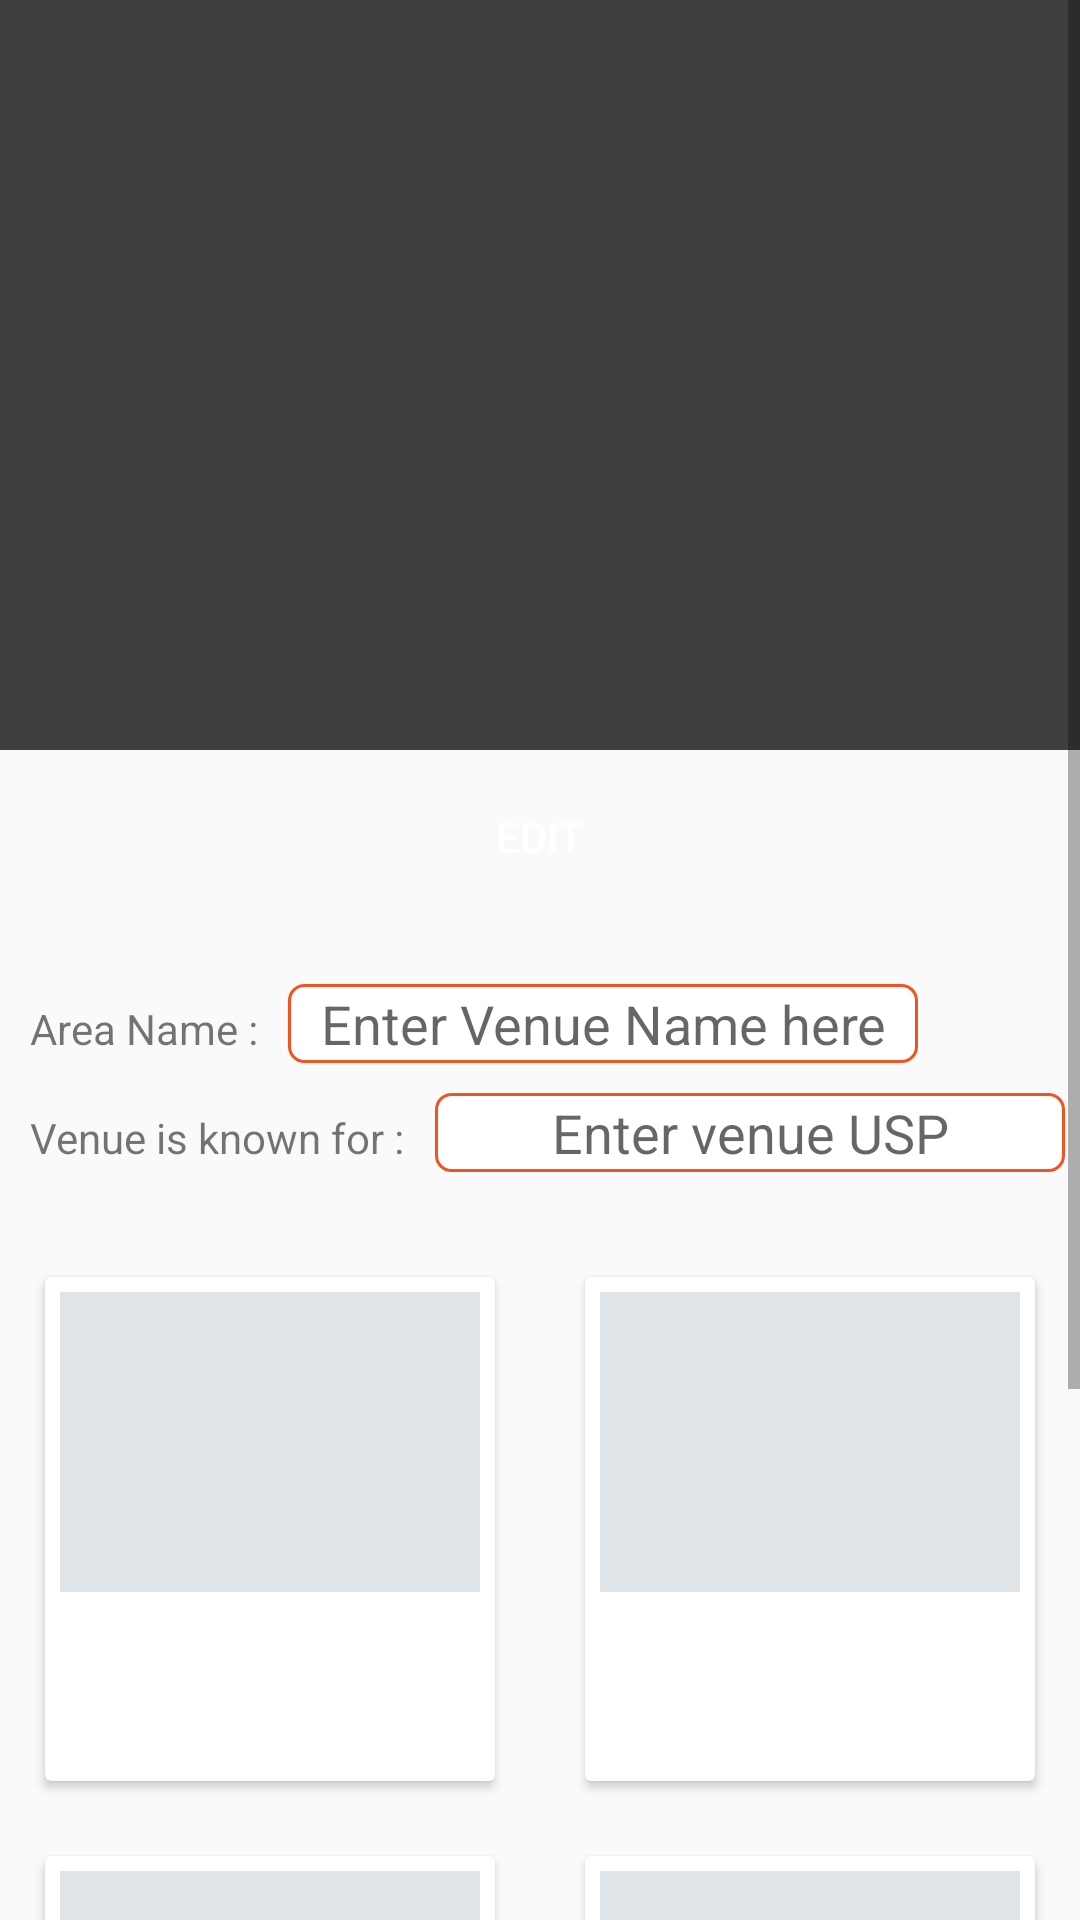

Layout XML and referenced resources for this Android screen:
<!-- AndroidManifest.xml: application theme AppTheme -->
<!-- res/layout/fragment_edit_venue_details.xml -->
<?xml version="1.0" encoding="utf-8"?>
<FrameLayout xmlns:android="http://schemas.android.com/apk/res/android"
    xmlns:tools="http://schemas.android.com/tools"
    android:layout_width="match_parent"
    android:layout_height="match_parent"
    tools:context=".fragments.EditVenueDetailsFragment">

    <ScrollView
        android:layout_width="match_parent"
        android:layout_height="wrap_content">

        <LinearLayout
            android:layout_width="match_parent"
            android:layout_height="wrap_content"
            android:orientation="vertical">


            <ImageView
                android:id="@+id/venue_profile_image"
                android:layout_width="match_parent"
                android:layout_height="250dp"
                android:background="#3f3f3f" />

            <Button
                android:id="@+id/editProfileImageButton"
                android:layout_width="wrap_content"
                android:layout_height="wrap_content"
                android:layout_gravity="center_horizontal"
                android:layout_margin="5dp"
                android:background="@drawable/rectangle"
                android:text="Edit"
                android:textColor="#ffffff" />


            <LinearLayout
                android:layout_width="match_parent"
                android:layout_height="wrap_content"
                android:layout_marginStart="10dp"
                android:layout_marginLeft="10dp"
                android:layout_marginTop="20dp"
                android:orientation="horizontal">

                <TextView
                    android:layout_width="wrap_content"
                    android:layout_height="wrap_content"
                    android:text="Area Name :   " />

                <EditText
                    android:layout_width="wrap_content"
                    android:layout_height="wrap_content"
                    android:background="@drawable/rectangular_background"
                    android:ems="10"
                    android:gravity="center"
                    android:hint="  Enter Venue Name here  "
                    android:inputType="text" />

            </LinearLayout>

            <LinearLayout
                android:layout_width="match_parent"
                android:layout_height="wrap_content"
                android:layout_marginStart="10dp"
                android:layout_marginLeft="10dp"
                android:layout_marginTop="10dp"
                android:layout_marginBottom="20dp"
                android:orientation="horizontal">

                <TextView
                    android:layout_width="wrap_content"
                    android:layout_height="wrap_content"
                    android:text="Venue is known for :   " />

                <EditText
                    android:layout_width="wrap_content"
                    android:layout_height="wrap_content"
                    android:background="@drawable/rectangular_background"
                    android:ems="10"
                    android:gravity="center"
                    android:hint="  Enter venue USP  "
                    android:inputType="text" />

            </LinearLayout>

                <TableLayout
                    android:layout_width="match_parent"
                    android:layout_height="wrap_content">

                    <TableRow>

                        <androidx.cardview.widget.CardView
                            android:layout_weight="1"
                            android:layout_marginStart="15dp"
                            android:layout_marginLeft="15dp"
                            android:layout_marginTop="15dp"
                            android:layout_marginEnd="15dp"
                            android:layout_marginRight="15dp"
                            android:layout_marginBottom="10dp">

                            <LinearLayout
                                android:layout_width="wrap_content"
                                android:layout_height="wrap_content"
                                android:layout_margin="5dp"
                                android:layout_gravity="center"
                                android:orientation="vertical">

                                <ImageView
                                    android:id="@+id/venueImage1"
                                    android:layout_width="150dp"
                                    android:layout_height="100dp"
                                    android:layout_gravity="center_horizontal"
                                    android:background="@color/lightBackground" />

                                <Button
                                    android:id="@+id/editImage1Button"
                                    android:layout_width="wrap_content"
                                    android:layout_height="wrap_content"
                                    android:layout_gravity="center_horizontal"
                                    android:layout_margin="5dp"
                                    android:background="@drawable/rectangle"
                                    android:text="Edit"
                                    android:textColor="#ffffff" />
                            </LinearLayout>
                        </androidx.cardview.widget.CardView>

                        <androidx.cardview.widget.CardView
                            android:layout_weight="1"
                            android:layout_marginStart="15dp"
                            android:layout_marginLeft="15dp"
                            android:layout_marginTop="15dp"
                            android:layout_marginEnd="15dp"
                            android:layout_marginRight="15dp"
                            android:layout_marginBottom="10dp">

                            <LinearLayout
                                android:layout_width="wrap_content"
                                android:layout_height="wrap_content"
                                android:layout_margin="5dp"
                                android:layout_gravity="center"
                                android:orientation="vertical">

                                <ImageView
                                    android:id="@+id/venueImage2"
                                    android:layout_width="150dp"
                                    android:layout_height="100dp"
                                    android:layout_gravity="center_horizontal"
                                    android:background="@color/lightBackground" />

                                <Button
                                    android:id="@+id/editImage2Button"
                                    android:layout_width="wrap_content"
                                    android:layout_height="wrap_content"
                                    android:layout_gravity="center_horizontal"
                                    android:layout_margin="5dp"
                                    android:background="@drawable/rectangle"
                                    android:text="Edit"
                                    android:textColor="#ffffff" />
                            </LinearLayout>
                        </androidx.cardview.widget.CardView>


                    </TableRow>

                    <TableRow>

                        <androidx.cardview.widget.CardView
                            android:layout_weight="1"
                            android:layout_marginStart="15dp"
                            android:layout_marginLeft="15dp"
                            android:layout_marginTop="15dp"
                            android:layout_marginEnd="15dp"
                            android:layout_marginRight="15dp"
                            android:layout_marginBottom="10dp">

                            <LinearLayout
                                android:layout_width="wrap_content"
                                android:layout_height="wrap_content"
                                android:layout_margin="5dp"
                                android:layout_gravity="center"
                                android:orientation="vertical">

                                <ImageView
                                    android:id="@+id/venueImage3"
                                    android:layout_width="150dp"
                                    android:layout_height="100dp"
                                    android:layout_gravity="center_horizontal"
                                    android:background="@color/lightBackground" />

                                <Button
                                    android:id="@+id/editImage3Button"
                                    android:layout_width="wrap_content"
                                    android:layout_height="wrap_content"
                                    android:layout_gravity="center_horizontal"
                                    android:layout_margin="5dp"
                                    android:background="@drawable/rectangle"
                                    android:text="Edit"
                                    android:textColor="#ffffff" />
                            </LinearLayout>
                        </androidx.cardview.widget.CardView>

                        <androidx.cardview.widget.CardView
                            android:layout_weight="1"
                            android:layout_marginStart="15dp"
                            android:layout_marginLeft="15dp"
                            android:layout_marginTop="15dp"
                            android:layout_marginEnd="15dp"
                            android:layout_marginRight="15dp"
                            android:layout_marginBottom="10dp">

                            <LinearLayout
                                android:layout_width="wrap_content"
                                android:layout_height="wrap_content"
                                android:layout_margin="5dp"
                                android:layout_gravity="center"
                                android:orientation="vertical">

                                <ImageView
                                    android:id="@+id/venueImage4"
                                    android:layout_width="150dp"
                                    android:layout_height="100dp"
                                    android:layout_gravity="center_horizontal"
                                    android:background="@color/lightBackground" />

                                <Button
                                    android:id="@+id/editImage4Button"
                                    android:layout_width="wrap_content"
                                    android:layout_height="wrap_content"
                                    android:layout_gravity="center_horizontal"
                                    android:layout_margin="5dp"
                                    android:background="@drawable/rectangle"
                                    android:text="Edit"
                                    android:textColor="#ffffff" />
                            </LinearLayout>
                        </androidx.cardview.widget.CardView>

                    </TableRow>


                </TableLayout>


            <Button
                android:layout_width="match_parent"
                android:layout_height="wrap_content"
                android:layout_marginTop="25dp"
                android:layout_marginLeft="15dp"
                android:layout_marginStart="15dp"
                android:layout_marginRight="15dp"
                android:layout_marginEnd="15dp"
                android:layout_marginBottom="15dp"
                android:background="@drawable/rectangle"
                android:text="Update"
                android:textColor="#ffffff" />


        </LinearLayout>

    </ScrollView>

</FrameLayout>
<!-- resources referenced by this layout -->
<resources>
  <color name="lightBackground">#dee4e7</color>
  <!-- drawable rectangular_background (drawable-v24) -->
  <?xml version="1.0" encoding="UTF-8"?>
  <shape xmlns:android="http://schemas.android.com/apk/res/android">
  <solid android:background="@color/colorPrimary"/>
  
  <stroke android:width="1dp"
      android:color="#f15421"
      />
  
      <solid android:color="#ffffff"/>
  
      <padding android:left="1dp"
      android:top="1dp"
      android:right="1dp"
      android:bottom="1dp"
      />
  
  <corners android:radius="5dp"/>
  </shape>
  <style name="AppTheme" parent="Theme.AppCompat.Light.NoActionBar">
          
          <item name="colorPrimary">@color/colorPrimary</item>
          <item name="colorPrimaryDark">@color/colorPrimaryDark</item>
          <item name="colorAccent">@color/colorAccent</item>
      </style>
  <color name="colorPrimary">#f15421</color>
  <color name="colorPrimaryDark">#ff8106</color>
  <color name="colorAccent">#f15421</color>
</resources>
